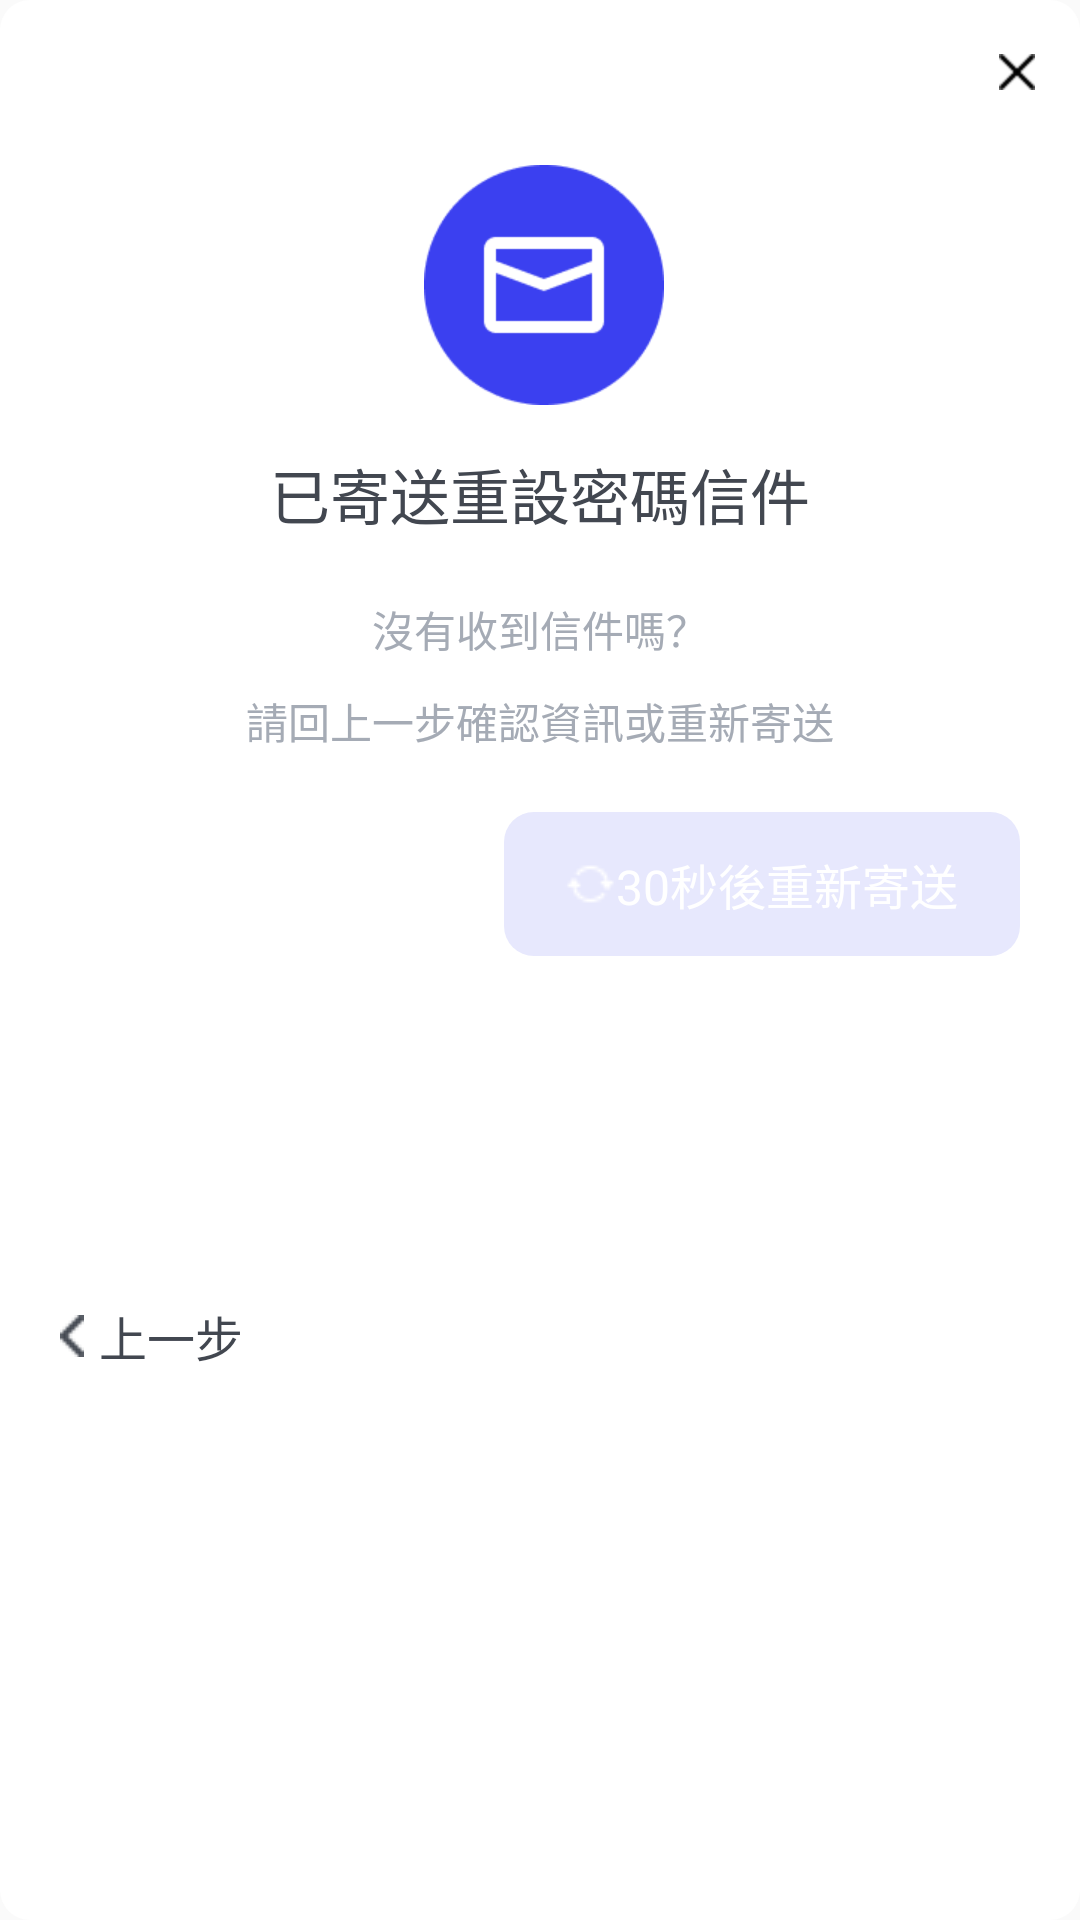

Here is an Android app screen rendered from its layout file. Give the layout XML and the strings, colors and styles it references.
<!-- AndroidManifest.xml: application theme Theme.SlidingPane -->
<!-- res/layout/dialog_send.xml -->
<?xml version="1.0" encoding="utf-8"?>
<LinearLayout xmlns:android="http://schemas.android.com/apk/res/android"
    xmlns:app="http://schemas.android.com/apk/res-auto"
    android:layout_width="360dp"
    android:layout_height="wrap_content"
    android:background="@drawable/background_forget_dialog"
    android:gravity="center"
    android:orientation="vertical">


    <LinearLayout
        android:layout_width="match_parent"
        android:layout_height="150dp"
        android:orientation="horizontal">
        <LinearLayout
            android:layout_width="match_parent"
            android:layout_height="match_parent"
            android:layout_weight="1"
            android:gravity="center|center"
            android:layout_marginLeft="45dp"
            android:orientation="horizontal">

            <ImageView
                android:layout_width="80dp"
                android:layout_height="80dp"
                android:layout_marginTop="40dp"
                android:layout_marginBottom="20dp"
                app:srcCompat="@drawable/emailed" />
        </LinearLayout>

        <LinearLayout
            android:id="@+id/cls"
            android:layout_width="wrap_content"
            android:layout_height="wrap_content"
            android:gravity="center|right"
            android:orientation="horizontal">

            <ImageView
                android:layout_width="12dp"
                android:layout_height="wrap_content"
                android:layout_margin="15dp"
                app:srcCompat="@drawable/icon_del_24" />
        </LinearLayout>
    </LinearLayout>

    <LinearLayout
        android:layout_width="wrap_content"
        android:layout_height="wrap_content"
        android:layout_marginLeft="20dp"
        android:layout_marginRight="20dp"
        android:layout_marginBottom="20dp"
        android:orientation="vertical">

        <TextView
            android:id="@+id/textView2"
            android:layout_width="match_parent"
            android:layout_height="wrap_content"
            android:text="已寄送重設密碼信件"
            android:textColor="@color/grey5"
            android:textSize="20sp" />
    </LinearLayout>

    <LinearLayout
        android:layout_width="wrap_content"
        android:layout_height="wrap_content"
        android:layout_marginLeft="20dp"
        android:layout_marginRight="20dp"
        android:layout_marginBottom="10dp"
        android:orientation="vertical">
        <TextView
            android:id="@+id/textView"
            android:layout_width="match_parent"
            android:layout_height="wrap_content"
            android:textSize="14sp"
            android:textColor="@color/grey3"
            android:text="沒有收到信件嗎？" />
    </LinearLayout>

    <LinearLayout
        android:layout_width="wrap_content"
        android:layout_height="wrap_content"
        android:layout_marginLeft="20dp"
        android:layout_marginRight="20dp"
        android:layout_marginBottom="20dp"
        android:orientation="vertical">
        <TextView
            android:id="@+id/textView3"
            android:layout_width="match_parent"
            android:layout_height="wrap_content"
            android:textSize="14sp"
            android:textColor="@color/grey3"
            android:text="請回上一步確認資訊或重新寄送" />
    </LinearLayout>


    <LinearLayout
        android:layout_width="match_parent"
        android:layout_height="match_parent"
        android:layout_marginBottom="20dp"
        android:orientation="horizontal">
        <LinearLayout
            android:layout_width="wrap_content"
            android:layout_height="match_parent"
            android:gravity="center|left"
            android:layout_marginLeft="20dp"
            android:orientation="horizontal">
            <LinearLayout
                android:id="@+id/back"
                android:layout_width="match_parent"
                android:layout_height="match_parent"
                android:gravity="center"
                android:orientation="horizontal">
                <ImageView
                    android:layout_width="wrap_content"
                    android:layout_height="wrap_content"
                    app:srcCompat="@drawable/icon_back" />
                <TextView
                    android:id="@+id/textView4"
                    android:layout_width="match_parent"
                    android:layout_height="wrap_content"
                    android:layout_marginLeft="5dp"
                    android:textSize="16sp"
                    android:textColor="@color/grey5"
                    android:text="上一步" />
            </LinearLayout>
        </LinearLayout>
        <LinearLayout
            android:layout_width="wrap_content"
            android:layout_height="wrap_content"
            android:gravity="center|right"
            android:layout_weight="1"
            android:layout_marginRight="20dp"
            android:orientation="horizontal">

            <LinearLayout
                android:id="@+id/send"
                android:layout_width="172dp"
                android:layout_height="48dp"
                android:background="@drawable/background_button_color"
                android:gravity="center"
                android:orientation="horizontal" >
                <ImageView
                    android:id="@+id/change_image"
                    android:layout_width="wrap_content"
                    android:layout_height="wrap_content"
                    android:src="@drawable/restart" />
                <TextView
                    android:id="@+id/send_text"
                    android:layout_width="wrap_content"
                    android:layout_height="wrap_content"
                    android:textColor="@color/white"
                    android:textSize="16sp"
                    android:text="30秒後重新寄送"/>
            </LinearLayout>

        </LinearLayout>
    </LinearLayout>

</LinearLayout>
<!-- resources referenced by this layout -->
<resources>
  <color name="grey3">#A5ABB5</color>
  <color name="grey5">#424750</color>
  <color name="white">#FFFFFFFF</color>
  <!-- drawable background_button_color (drawable) -->
  <?xml version="1.0" encoding="utf-8"?>
  <layer-list xmlns:android="http://schemas.android.com/apk/res/android">
      <item>
          <shape android:shape="rectangle">
              
              <solid android:color="@color/button_blue2" />
              
              <corners android:radius="@dimen/cardCornerRadius" />
              
          </shape>
      </item>
  </layer-list>
  <!-- drawable background_forget_dialog (drawable) -->
  <?xml version="1.0" encoding="utf-8"?>
  <layer-list xmlns:android="http://schemas.android.com/apk/res/android">
  
      <item>
          <shape android:shape="rectangle">
              
              <solid android:color="@color/white" />
              
              <corners android:radius="@dimen/cardCornerRadius" />
              
          </shape>
      </item>
  </layer-list>
  <!-- drawable emailed: png bitmap (drawable, 3160 bytes) -->
  <!-- drawable icon_back: png bitmap (drawable, 221 bytes) -->
  <!-- drawable icon_del_24: png bitmap (drawable, 193 bytes) -->
  <!-- drawable restart: png bitmap (drawable, 273 bytes) -->
  <style name="Theme.SlidingPane" parent="Theme.MaterialComponents.DayNight.NoActionBar.Bridge">
          
          <item name="colorPrimary">@color/purple_500</item>
          <item name="colorPrimaryVariant">@color/purple_700</item>
          <item name="colorOnPrimary">@color/white</item>
          
          <item name="colorSecondary">@color/teal_200</item>
          <item name="colorSecondaryVariant">@color/teal_700</item>
          <item name="colorOnSecondary">@color/black</item>
          
          <item name="android:statusBarColor" tools:targetApi="l">?attr/colorPrimaryVariant</item>
          
      </style>
  <color name="button_blue2">#E7E8FD</color>
  <dimen name="cardCornerRadius">10dp</dimen>
  <color name="purple_500">#FF6200EE</color>
  <color name="purple_700">#FF3700B3</color>
  <color name="teal_200">#FF03DAC5</color>
  <color name="teal_700">#FF018786</color>
  <color name="black">#FF000000</color>
</resources>
